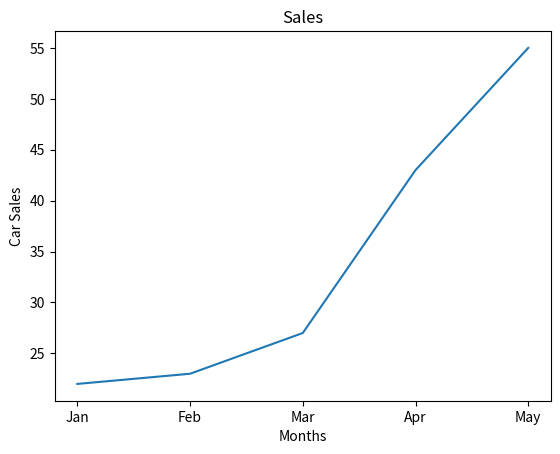

Generate this figure with matplotlib:
import matplotlib.pyplot as plt

x = ["Jan", "Feb", "Mar", "Apr", "May"]
y = [22, 23, 27, 43, 55]

# plt.bar(x, y)
plt.plot(x, y)
plt.title("Sales")
plt.xlabel("Months")
plt.ylabel("Car Sales")

plt.show()
